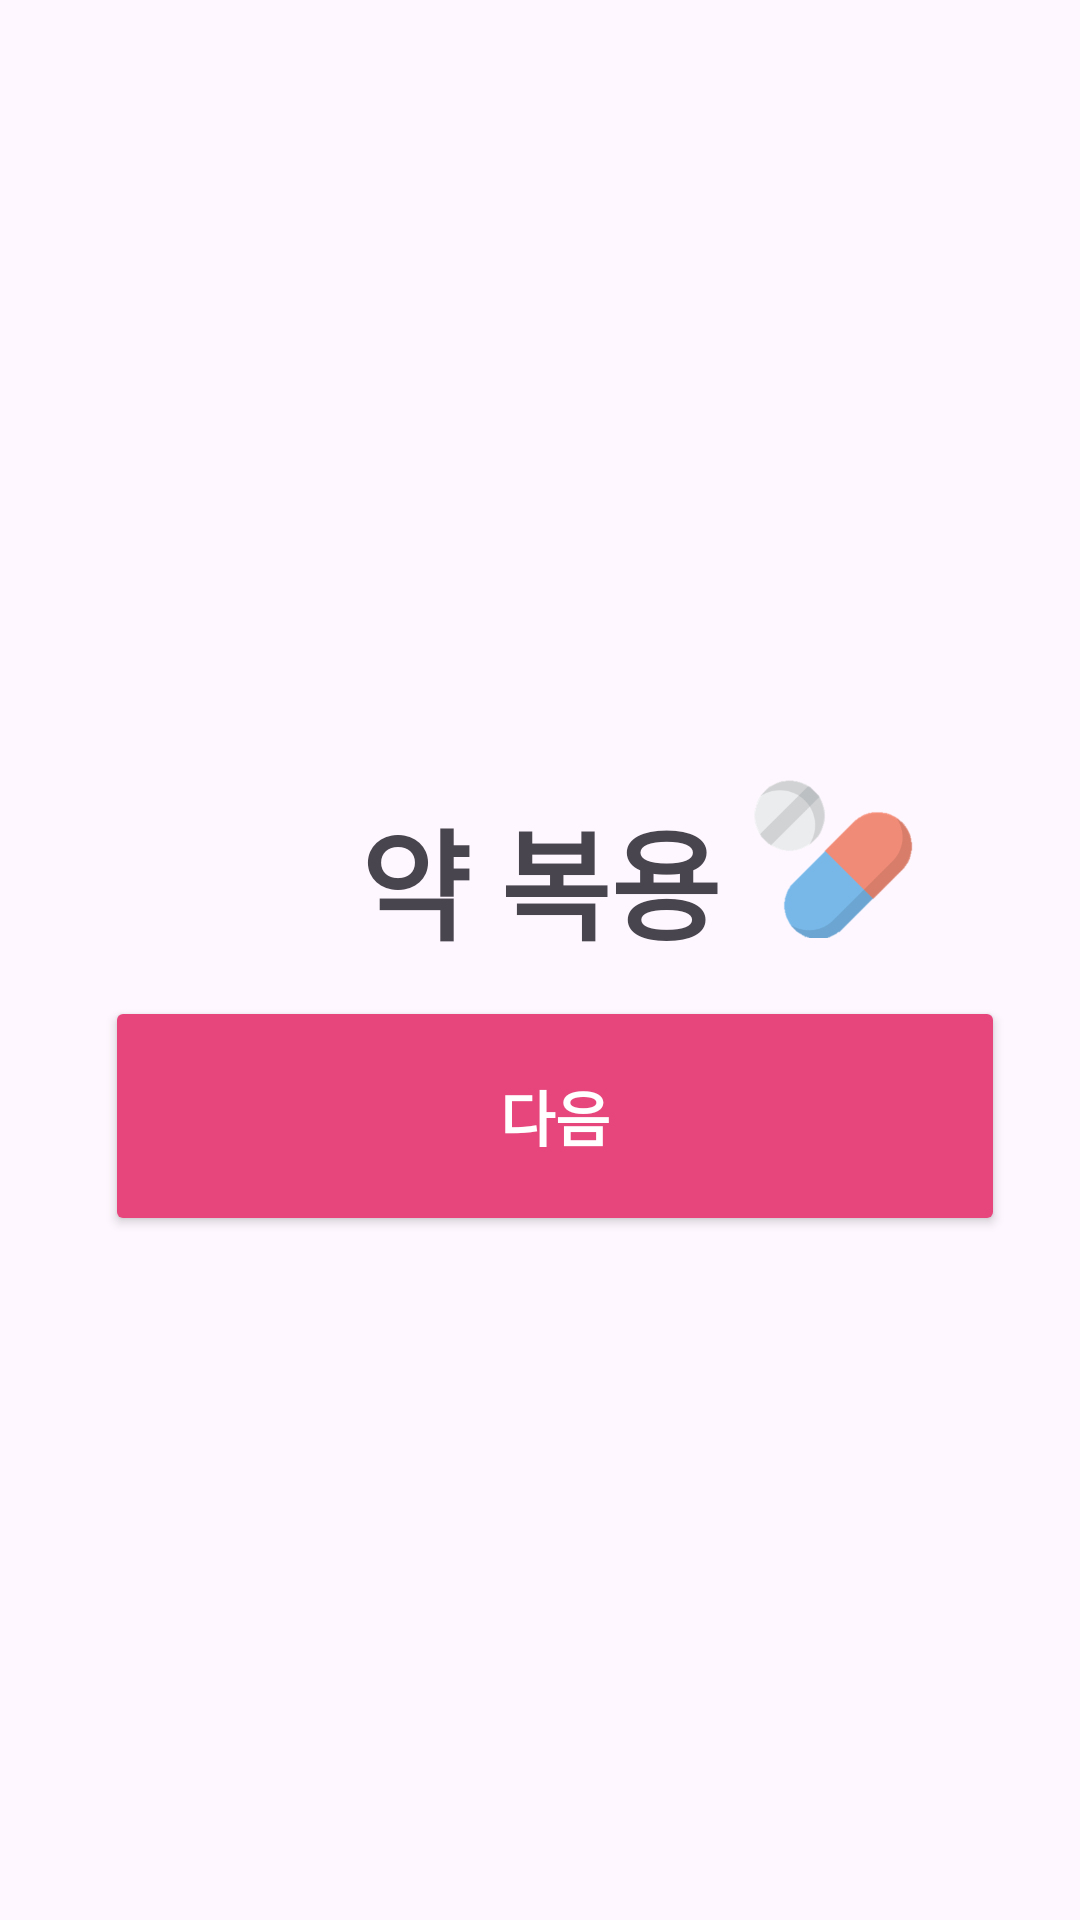

The Android layout XML behind this screen, and the referenced resources:
<!-- AndroidManifest.xml: application theme Theme.Medimate -->
<!-- res/layout/activity_medi_alarm.xml -->
<?xml version="1.0" encoding="utf-8"?>
<androidx.constraintlayout.widget.ConstraintLayout xmlns:android="http://schemas.android.com/apk/res/android"
    xmlns:app="http://schemas.android.com/apk/res-auto"
    xmlns:tools="http://schemas.android.com/tools"
    android:id="@+id/main"
    android:layout_width="match_parent"
    android:layout_height="match_parent"
    tools:context=".ui.MediAlarmActivity">

    <TextView
        android:id="@+id/txtTitle4"
        android:layout_width="wrap_content"
        android:layout_height="wrap_content"
        android:layout_marginTop="336dp"
        android:text="시간이에요!"
        android:textSize="40sp"
        android:textStyle="bold"
        app:layout_constraintEnd_toEndOf="parent"
        app:layout_constraintHorizontal_bias="0.497"
        app:layout_constraintStart_toStartOf="parent"
        app:layout_constraintTop_toTopOf="parent" />

    <TextView
        android:id="@+id/txtTitle3"
        android:layout_width="wrap_content"
        android:layout_height="wrap_content"
        android:layout_marginTop="264dp"
        android:text="약 복용"
        android:textSize="40sp"
        android:textStyle="bold"
        app:layout_constraintEnd_toEndOf="parent"
        app:layout_constraintStart_toStartOf="parent"
        app:layout_constraintTop_toTopOf="parent" />

    <Button
        android:id="@+id/btnMediAlarm"
        android:layout_width="300dp"
        android:layout_height="80dp"
        android:layout_marginBottom="228dp"
        android:backgroundTint="#E6467C"
        android:text="다음"
        android:textColor="#FFFFFF"
        android:textSize="20sp"
        android:textStyle="bold"
        app:layout_constraintBottom_toBottomOf="parent"
        app:layout_constraintEnd_toEndOf="parent"
        app:layout_constraintHorizontal_bias="0.585"
        app:layout_constraintStart_toStartOf="parent"  />

    <ImageView
        android:id="@+id/imageView2"
        android:layout_width="63dp"
        android:layout_height="0dp"
        android:layout_marginStart="128dp"
        android:layout_marginTop="250dp"
        android:layout_marginBottom="14dp"
        app:layout_constraintBottom_toTopOf="@+id/txtTitle4"
        app:layout_constraintStart_toStartOf="@+id/txtTitle3"
        app:layout_constraintTop_toTopOf="parent"
        app:layout_constraintVertical_bias="0.0"
        app:srcCompat="@drawable/medi" />
</androidx.constraintlayout.widget.ConstraintLayout>
<!-- resources referenced by this layout -->
<resources>
  <!-- drawable medi: png bitmap (drawable, 10032 bytes) -->
  <style name="Theme.Medimate" parent="Base.Theme.Medimate" />
  <style name="Base.Theme.Medimate" parent="Theme.Material3.DayNight.NoActionBar">
          
          
      </style>
</resources>
